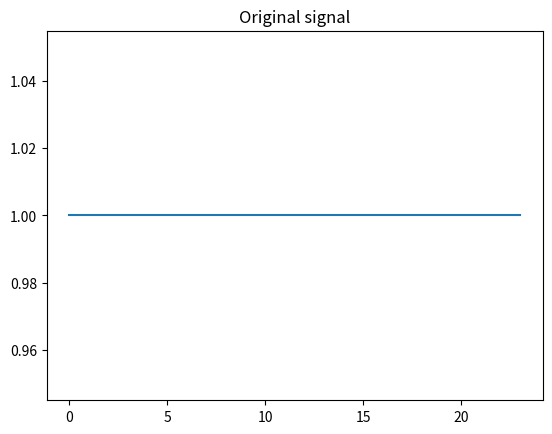
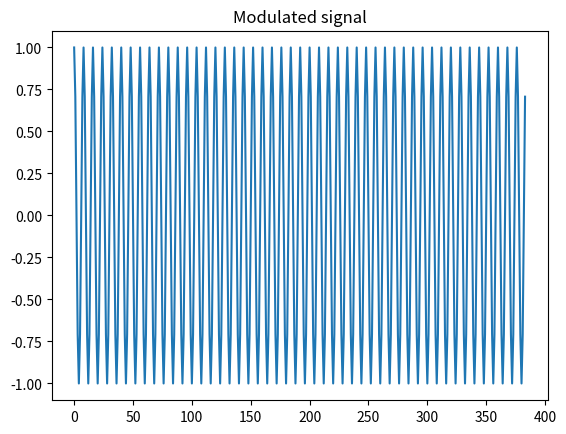
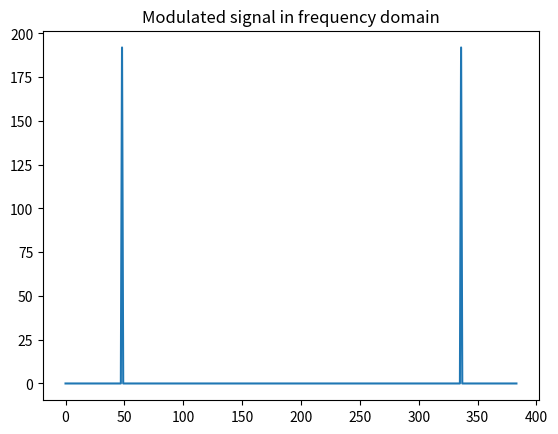
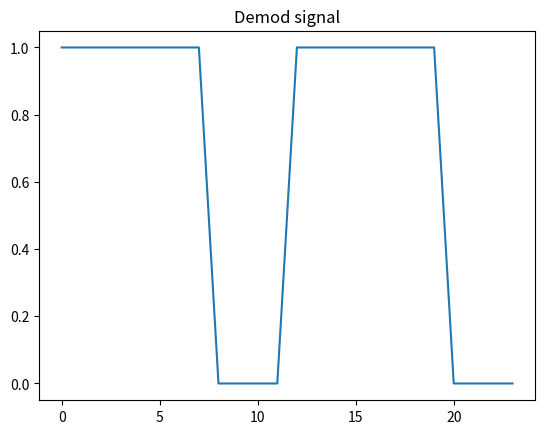

These charts were generated, in order, by the following Python code:
'''
Author       : Eureke
Date         : 2023-02-07 02:33:13
LastEditors  : Marcus Wong
LastEditTime : 2023-02-07 18:19:45
Description  : 
'''
import numpy as np
from matplotlib import pyplot as plt
from scipy import fft
from scipy import signal

def bin_array(num, m):
  # Convert a positive integer num into an m-bit bit vector
  return np.array(list(np.binary_repr(num).zfill(m))).astype(np.bool)

# Decimal to binary
id_num = 2635088 # 2807941  # 2633609 # 
Nbits = 24
tx_bin = bin_array(id_num, Nbits)
print(tx_bin)

# Show original signal
plt.figure()
plt.title('Original signal')
plt.plot(tx_bin)
plt.show()

# BPSK modulation
bit_len = 16 # 16 samples per bit, so sample rate = 1/16
fc = 0.125 # normalised carrier frequency because of Nyquist limit fc >= 2fs, so there will be 2 periods of carrier wave per bit
def BPSKmod(tx_bin, Nbits):
  # fill zeros
  for i in range(0):
    tx_bin = np.append(tx_bin, 0)
    Nbits += 1
  
  # initialisation
  s = np.copy(tx_bin)
  s_mod = np.empty(0)
  t = 0
  # based on IQ modulation
  for i in range(Nbits):
    for j in range(bit_len):
      # BPSK s(t):{0, 1} => {-1, 1}
      s_mod = np.append(s_mod, (2*s[i] - 1) * np.cos(2*np.pi*fc*t))
      t += 1
  print(s_mod.shape)

  return s_mod

s_mod = BPSKmod(tx_bin, Nbits)
plt.figure()
plt.title('Modulated signal')
plt.plot(s_mod)
plt.show()

plt.figure()
plt.title('Modulated signal in frequency domain')
plt.plot(np.abs(fft.fft(s_mod)))
plt.show()

# LPF initialise
numtaps = 128 # 32
cutoff = 0.1
lpf = np.flip(signal.firwin(numtaps, cutoff))

# initialise VCO, t = 0
volt = 0
VCOgain = 0.002
# f0 = 0.01
f0 = 0
c = 1
s = 0
c_delay = 0
s_delay = 0
# adjust
alpha = 0.132
freq = f0
phase = 0
# VCO output signal
sine = np.array([0], dtype=np.float64)
cosine = np.array([1], dtype=np.float64)
# mixer output
c_mixed_output = np.zeros(numtaps)
s_mixed_output = np.zeros(numtaps)
# LPF output
c_lpf_output = np.empty(0)
s_lpf_output = np.empty(0)

# Castas loop
for t in range(s_mod.shape[0]):
  c_delay = c
  s_delay = s
  # voltage controlled relation
  freq = f0 + VCOgain * volt
  phase += freq + (alpha * volt)
  while phase >= 2*np.pi:
    phase -= 2*np.pi
  while phase < 0:
    phase += 2*np.pi

  w0 = 2 * np.pi * freq
  # w0 = 2 * np.pi * freq
  # output
  c = c_delay * np.cos(w0) - s_delay * np.sin(w0)
  s = s_delay * np.cos(w0) + c_delay * np.sin(w0)
  # append new output
  cosine = np.append(cosine, c)
  sine = np.append(sine, s)

  # mixer
  c_mixed_output[t%numtaps] = s_mod[t] * c
  s_mixed_output[t%numtaps] = s_mod[t] * s

  # LPF
  c_lpf_output = np.append(c_lpf_output, np.sum(lpf * c_mixed_output))
  s_lpf_output = np.append(s_lpf_output, np.sum(lpf * s_mixed_output))

  # update error
  volt = c_lpf_output[-1] * s_lpf_output[-1]

  # loop filter, Cordic
  

print(c_lpf_output.shape)

# Sample judgement
s_demod_bin = np.zeros(Nbits)
for i in range(Nbits):
  t = i*bit_len + numtaps // 2
  s_demod_bin[i] = np.heaviside(c_lpf_output[i], 0)

print(s_demod_bin)
plt.figure()
plt.title('Demod signal')
plt.plot(s_demod_bin)
plt.show()